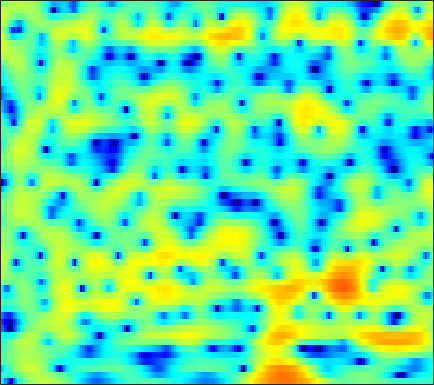

The table this chart was drawn from, first rows:
-5.8452, -7.5242, -10.586, -15.329, -20.217, -17.467, -11.726, -8.8302, -6.0044, -3.9238, -2.3109, -1.3261, -0.23885, 0.62924, 1.1616, 1.7433, 2.1866, 2.4413, 2.6743, 2.8036, 2.8307, 2.7871, 2.6516, 2.434
-4.183, -4.229, -4.188, -4.011, -3.779, -3.332, -2.739, -2.219, -1.468, -0.7018, 0.03299, 0.5408, 1.136, 1.622, 1.909, 2.186, 2.341, 2.375, 2.318, 2.152, 1.881, 1.617, 1.198, 0.7162
-9.7, -7.372, -5.039, -3.25, -2.148, -0.9092, 0.1268, 0.7963, 1.568, 2.208, 2.723, 3.028, 3.321, 3.474, 3.495, 3.391, 3.122, 2.804, 2.214, 1.401, 0.3432, -0.6503, -2.301, -4.435
-3.128, -2.645, -1.941, -1.216, -0.6809, -0.004677, 0.6143, 1.033, 1.52, 1.921, 2.228, 2.396, 2.529, 2.551, 2.495, 2.321, 2.022, 1.721, 1.21, 0.5759, -0.175, -0.8094, -1.732, -2.7
-2.404, -2.002, -1.448, -0.8865, -0.4735, 0.04537, 0.5198, 0.8391, 1.206, 1.501, 1.715, 1.821, 1.889, 1.868, 1.802, 1.64, 1.397, 1.169, 0.8134, 0.411, -0.0216, -0.3592, -0.8146, -1.27
-3.735, -2.989, -2.059, -1.208, -0.628, 0.06264, 0.6591, 1.044, 1.473, 1.796, 2.009, 2.095, 2.103, 1.99, 1.83, 1.514, 1.098, 0.73, 0.192, -0.353, -0.8485, -1.157, -1.442, -1.589
-4.945, -3.83, -2.601, -1.567, -0.8786, -0.05927, 0.6899, 1.203, 1.813, 2.307, 2.677, 2.852, 2.923, 2.79, 2.538, 1.964, 1.082, 0.1751, -1.446, -3.628, -6.404, -8.436, -8.922, -6.611
-6.081, -6.15, -6.214, -6.081, -5.765, -4.985, -3.866, -2.919, -1.638, -0.4488, 0.5624, 1.182, 1.817, 2.18, 2.274, 2.153, 1.738, 1.232, 0.2976, -0.8953, -2.135, -2.798, -2.858, -1.932
-11.16, -13.07, -16.45, -22.05, -30.53, -22.58, -15.37, -11.97, -8.63, -6.052, -4, -2.763, -1.406, -0.3442, 0.2726, 0.8708, 1.264, 1.446, 1.59, 1.678, 1.761, 1.844, 2.006, 2.236
-13.8, -16.07, -19.1, -21.13, -21.05, -18.96, -15.86, -13.43, -10.45, -7.887, -5.716, -4.341, -2.823, -1.618, -0.8598, -0.03327, 0.6081, 0.9968, 1.428, 1.794, 2.123, 2.354, 2.646, 2.914
-10.69, -12.44, -14.85, -16.32, -15.87, -13.69, -11.12, -9.309, -7.204, -5.413, -3.93, -2.976, -1.934, -1.152, -0.7305, -0.3176, -0.03677, 0.1176, 0.2992, 0.5036, 0.8134, 1.126, 1.657, 2.254
-4.34, -4.601, -4.828, -4.831, -4.661, -4.218, -3.571, -3.003, -2.247, -1.53, -0.9276, -0.5908, -0.3034, -0.2408, -0.3791, -0.8659, -1.687, -2.538, -3.921, -5.277, -5.61, -4.755, -2.733, -0.6303
-2.505, -2.598, -2.647, -2.524, -2.326, -1.92, -1.431, -1.05, -0.5671, -0.138, 0.1612, 0.2508, 0.1535, -0.1491, -0.5433, -1.368, -2.634, -3.932, -6.187, -8.948, -10.43, -8.823, -5.252, -2.228
-4.312, -5.382, -6.404, -6.394, -5.681, -4.3, -2.89, -1.991, -1.013, -0.3663, 0.01291, 0.1306, 0.06491, -0.2541, -0.6179, -1.213, -1.864, -2.347, -2.831, -3, -2.713, -2.2, -1.192, 0.01277
-4.504, -7.493, -12.56, -12.32, -8.764, -5.177, -2.809, -1.586, -0.4424, 0.2313, 0.5049, 0.513, 0.2495, -0.3772, -1.065, -2.246, -3.658, -4.764, -5.894, -5.889, -4.579, -3.193, -1.317, 0.3611
0.9137, 0.1277, -0.6831, -1.084, -1.117, -0.8919, -0.5518, -0.277, -0.01139, 0.1383, 0.09805, -0.1028, -0.5896, -1.347, -2.201, -3.827, -6.167, -8.605, -13.08, -13.86, -8.812, -5.761, -2.745, -0.5074
2.541, 1.917, 1.099, 0.3423, -0.158, -0.7149, -1.112, -1.304, -1.439, -1.479, -1.467, -1.5, -1.659, -1.913, -2.186, -2.658, -3.182, -3.465, -3.628, -3.392, -2.674, -1.936, -0.8785, 0.1807
3.265, 2.434, 1.138, -0.3965, -1.677, -3.442, -4.897, -5.43, -5.231, -4.385, -3.464, -2.847, -2.292, -1.997, -1.874, -1.792, -1.761, -1.696, -1.475, -1.07, -0.507, 0.012, 0.7604, 1.48
4.094, 3.212, 1.641, -0.5037, -2.644, -6.721, -13.7, -18.71, -11.13, -6.649, -4.279, -3.226, -2.375, -2.091, -2.195, -2.605, -3.177, -3.575, -3.684, -3.01, -1.748, -0.6473, 0.7859, 1.985
3.537, 3.055, 2.171, 1.038, 0.09715, -1.19, -2.253, -2.731, -2.909, -2.759, -2.458, -2.336, -2.429, -2.871, -3.546, -5.117, -7.815, -11.45, -25.32, -14.38, -7.019, -3.864, -1.027, 0.9129
1.858, 1.726, 1.364, 0.8295, 0.3433, -0.3407, -1.014, -1.486, -1.984, -2.396, -2.661, -2.793, -2.999, -3.245, -3.482, -3.939, -4.441, -4.733, -4.737, -4.032, -2.774, -1.676, -0.2615, 0.93
0.8057, 0.7718, 0.5249, 0.05876, -0.4391, -1.268, -2.276, -3.109, -4.23, -5.108, -5.55, -5.449, -4.859, -4.091, -3.489, -2.744, -2.115, -1.656, -1.048, -0.4322, 0.228, 0.7187, 1.338, 1.893
0.3906, 0.4093, 0.2505, -0.1711, -0.6977, -1.76, -3.355, -5.035, -8.353, -14.09, -21.43, -14.48, -8.644, -5.3, -3.588, -1.912, -0.6957, -0.003859, 0.7325, 1.298, 1.744, 2.015, 2.299, 2.509
-0.9033, -0.4835, -0.08636, 0.0469, -0.05172, -0.4885, -1.276, -2.1, -3.409, -4.551, -4.985, -4.542, -3.289, -1.892, -0.9457, 0.05799, 0.798, 1.188, 1.516, 1.687, 1.726, 1.7, 1.635, 1.534
-3.828, -2.29, -0.7998, 0.1992, 0.6971, 1.091, 1.244, 1.25, 1.186, 1.117, 1.116, 1.181, 1.356, 1.532, 1.643, 1.689, 1.572, 1.37, 0.9195, 0.2938, -0.4757, -1.09, -1.835, -2.37
-3.351, -1.993, -0.5172, 0.6153, 1.273, 1.948, 2.426, 2.685, 2.925, 3.042, 3.094, 3.072, 2.958, 2.745, 2.486, 1.998, 1.281, 0.5604, -0.6845, -2.367, -4.581, -6.709, -10.23, -13.27
-1.19, -0.6361, 0.1378, 0.8835, 1.4, 2.004, 2.501, 2.795, 3.079, 3.256, 3.302, 3.258, 3.074, 2.748, 2.389, 1.738, 0.8649, 0.0243, -1.383, -3.203, -5.528, -7.649, -10.9, -13.51
-1.274, -0.8907, -0.2726, 0.4065, 0.917, 1.556, 2.115, 2.46, 2.81, 3.037, 3.117, 3.093, 2.954, 2.672, 2.382, 1.861, 1.192, 0.5828, -0.3907, -1.544, -2.872, -3.933, -5.395, -6.772
-4.079, -3.334, -2.224, -1.082, -0.2666, 0.7146, 1.532, 2.026, 2.511, 2.78, 2.869, 2.83, 2.684, 2.458, 2.274, 2.009, 1.72, 1.473, 1.064, 0.5462, -0.1315, -0.753, -1.766, -3.04
-10.43, -8.557, -6.256, -4.069, -2.565, -0.8437, 0.4783, 1.187, 1.778, 1.958, 1.785, 1.445, 0.8176, 0.2403, -0.03049, 0.03732, 0.4729, 0.9086, 1.438, 1.79, 1.906, 1.821, 1.506, 0.9396
-18.33, -20.44, -14.1, -8.39, -5.429, -2.619, -0.7608, 0.1326, 0.6985, 0.6301, -0.1763, -1.326, -3.88, -8.168, -12.23, -9.717, -4.672, -2.16, 0.09654, 1.537, 2.433, 2.837, 3.095, 3.12
-8.927, -9.078, -7.721, -5.457, -3.788, -1.936, -0.5874, 0.08533, 0.5356, 0.4642, -0.1518, -0.9448, -2.434, -4.083, -4.879, -4.429, -2.809, -1.481, 0.01227, 1.14, 1.911, 2.306, 2.608, 2.72
-2.525, -2.414, -1.979, -1.32, -0.7467, 0.01198, 0.6563, 1.011, 1.318, 1.374, 1.216, 0.9773, 0.5863, 0.2, -0.00205, -0.1197, -0.05257, 0.07918, 0.2998, 0.5026, 0.6514, 0.7208, 0.7387, 0.6535
-0.7286, -0.4668, -0.01406, 0.5152, 0.9237, 1.444, 1.886, 2.147, 2.374, 2.452, 2.404, 2.259, 1.978, 1.592, 1.262, 0.7536, 0.2182, -0.2059, -0.7565, -1.272, -1.671, -1.896, -2.067, -2.181
-1.364, -0.7285, 0.147, 0.9943, 1.574, 2.246, 2.787, 3.101, 3.365, 3.477, 3.406, 3.248, 2.86, 2.281, 1.697, 0.724, -0.5154, -1.625, -3.334, -5.143, -6.603, -7.062, -6.722, -5.845
-4.556, -2.876, -1.033, 0.4148, 1.298, 2.247, 2.973, 3.378, 3.767, 3.959, 3.941, 3.8, 3.401, 2.748, 2.056, 0.8361, -0.8393, -2.482, -5.451, -9.974, -18.93, -24.62, -13.09, -8.672
-6.001, -4.042, -2.056, -0.5654, 0.3169, 1.267, 2.016, 2.47, 2.951, 3.268, 3.432, 3.409, 3.213, 2.764, 2.264, 1.34, 0.1249, -0.9692, -2.64, -4.337, -5.699, -6.197, -6.094, -5.417
-2.935, -2.463, -1.848, -1.288, -0.8926, -0.3616, 0.2072, 0.6721, 1.272, 1.857, 2.35, 2.617, 2.805, 2.771, 2.591, 2.127, 1.434, 0.7806, -0.2218, -1.316, -2.399, -3.115, -3.85, -4.189
-1.042, -1.498, -2.183, -2.923, -3.412, -3.748, -3.445, -2.777, -1.469, -0.05432, 1.206, 2.016, 2.811, 3.316, 3.481, 3.441, 3.089, 2.612, 1.703, 0.4147, -1.302, -2.941, -5.727, -8.771
-1.596, -2.792, -4.769, -7.409, -10.17, -15.99, -18.43, -12.49, -7, -3.458, -0.9107, 0.561, 2.019, 3.041, 3.531, 3.879, 3.866, 3.625, 2.995, 1.954, 0.4507, -1.052, -3.651, -6.468
-4.484, -5.974, -8.122, -10.36, -11.92, -13.25, -12.88, -11.25, -8.37, -5.486, -3.09, -1.585, 0.03782, 1.226, 1.881, 2.453, 2.74, 2.801, 2.672, 2.361, 1.896, 1.468, 0.9528, 0.6176
-7.354, -9.142, -12.03, -15.49, -17.94, -17.76, -14.16, -11.48, -8.296, -5.7, -3.595, -2.293, -0.9388, 0.04846, 0.5925, 1.097, 1.432, 1.613, 1.809, 2.002, 2.191, 2.335, 2.523, 2.686
-9.302, -10.38, -12.14, -14.26, -15.59, -14.78, -11.57, -9.033, -6.317, -4.215, -2.572, -1.712, -0.914, -0.5139, -0.4625, -0.598, -0.8434, -0.9486, -0.7294, -0.06711, 0.9025, 1.692, 2.627, 3.37
-14.03, -11.98, -10.03, -8.7, -7.804, -6.594, -5.255, -4.245, -2.931, -1.844, -1.103, -0.7953, -0.7557, -1.231, -2, -3.751, -6.678, -9.785, -11.54, -6.907, -2.842, -0.6566, 1.494, 3.005
-11.78, -10.08, -7.963, -6.252, -5.177, -3.934, -2.855, -2.163, -1.416, -0.882, -0.6129, -0.5749, -0.8509, -1.517, -2.293, -3.768, -5.663, -7.019, -7.401, -5.523, -2.969, -1.235, 0.6511, 2.106
-6.896, -6.324, -5.354, -4.284, -3.513, -2.576, -1.783, -1.289, -0.8075, -0.5171, -0.4117, -0.4733, -0.7226, -1.14, -1.526, -2.082, -2.54, -2.715, -2.626, -2.121, -1.294, -0.5646, 0.4556, 1.413
-6.13, -5.168, -3.914, -2.778, -2.024, -1.171, -0.5174, -0.1613, 0.162, 0.2879, 0.2207, 0.03649, -0.3291, -0.8152, -1.237, -1.79, -2.249, -2.465, -2.499, -2.197, -1.6, -1.018, -0.132, 0.754
-6.433, -4.416, -2.456, -1.03, -0.2193, 0.5942, 1.142, 1.395, 1.534, 1.451, 1.135, 0.7647, 0.06535, -0.8639, -1.713, -3.002, -4.389, -5.328, -6.003, -5.626, -4.36, -3.151, -1.587, -0.201
-2.26, -1.158, 0.07483, 1.028, 1.567, 2.07, 2.358, 2.447, 2.364, 2.08, 1.552, 1.02, 0.03738, -1.305, -2.604, -4.888, -8.254, -12.26, -25.33, -16.66, -9.29, -6.201, -3.377, -1.362
1.566, 1.768, 2.043, 2.261, 2.369, 2.431, 2.383, 2.284, 2.027, 1.628, 1.083, 0.5449, -0.3726, -1.54, -2.567, -4.165, -5.883, -7.09, -8.044, -7.726, -6.317, -5.018, -3.324, -1.851
3.582, 3.336, 2.983, 2.61, 2.333, 1.992, 1.679, 1.44, 1.154, 0.8126, 0.4087, -0.002134, -0.661, -1.468, -2.169, -3.221, -4.246, -4.895, -5.425, -5.395, -4.765, -3.994, -2.806, -1.657
4.878, 4.162, 3.071, 1.927, 1.131, 0.2677, -0.2549, -0.4581, -0.5169, -0.4502, -0.4436, -0.4819, -0.6949, -1.176, -1.778, -2.938, -4.631, -6.21, -8.472, -9.259, -7.338, -5.269, -2.756, -0.8404
4.922, 3.476, 1.013, -2.039, -4.561, -7.13, -7.478, -6.725, -5.642, -4.458, -3.272, -2.406, -1.58, -1.24, -1.373, -2.084, -3.626, -5.469, -9.064, -11.11, -7.352, -4.314, -1.312, 0.7879
3.917, 2.148, -1.039, -5.493, -10.05, -16.52, -15.6, -15.02, -15.98, -14.65, -9.717, -6.751, -3.923, -2.17, -1.384, -0.923, -0.9107, -1.103, -1.326, -1.245, -0.7683, -0.1751, 0.7154, 1.583
4.345, 3.14, 1.228, -0.9692, -2.704, -4.945, -7.015, -8.656, -10.55, -10.26, -7.347, -5.1, -2.703, -1.02, -0.162, 0.5489, 0.887, 0.9674, 0.9408, 0.8078, 0.655, 0.5397, 0.4355, 0.4132
4.375, 3.778, 2.883, 1.905, 1.167, 0.214, -0.6163, -1.08, -1.419, -1.319, -0.8339, -0.3358, 0.3609, 0.9509, 1.26, 1.481, 1.436, 1.247, 0.7521, -0.00605, -1.006, -1.925, -3.285, -4.581
2.768, 2.694, 2.557, 2.373, 2.22, 2.006, 1.808, 1.711, 1.641, 1.649, 1.708, 1.769, 1.838, 1.832, 1.754, 1.502, 1.049, 0.5435, -0.392, -1.683, -3.479, -5.268, -8.669, -14.39
-0.04218, 0.5075, 1.141, 1.643, 1.927, 2.216, 2.416, 2.513, 2.598, 2.624, 2.596, 2.541, 2.395, 2.153, 1.895, 1.423, 0.796, 0.2016, -0.7597, -1.96, -3.431, -4.709, -6.631, -8.544
